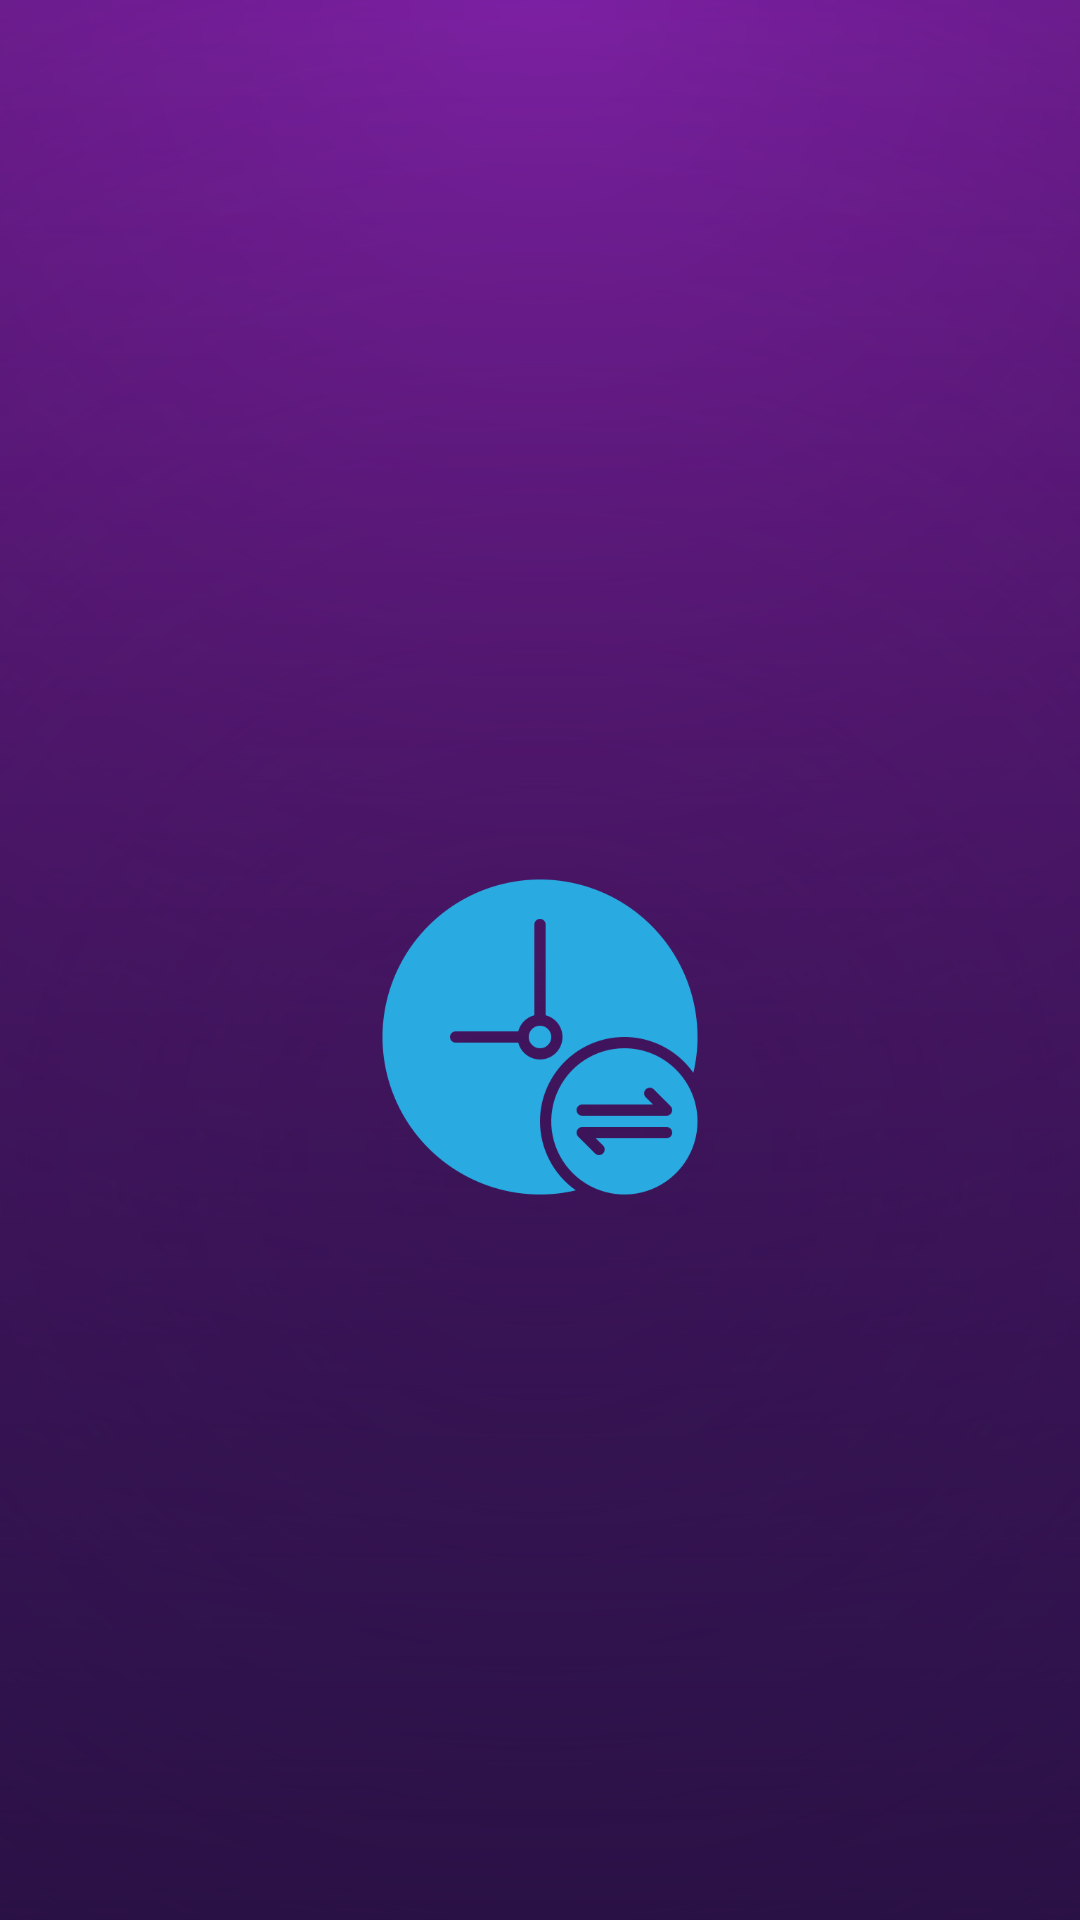

Write the Android layout XML for this screen, with the resource values it uses.
<!-- AndroidManifest.xml: application theme Theme.TimeFlow -->
<!-- res/layout/activity_splash.xml -->
<RelativeLayout xmlns:android="http://schemas.android.com/apk/res/android"
    android:layout_width="match_parent"
    android:layout_height="match_parent"
    android:background="@drawable/bg_background"
    android:gravity="center">

    
    <ImageView
        android:id="@+id/logoImage"
        android:layout_width="120dp"
        android:layout_height="120dp"
        android:src="@drawable/duration"
        android:layout_centerHorizontal="true"
        android:layout_marginTop="100dp"/>

    
    <TextView
        android:id="@+id/appNameText"
        android:layout_width="wrap_content"
        android:layout_height="wrap_content"
        android:text=""
        android:textSize="24sp"
        android:textColor="#FFFFFF"
        android:textStyle="bold"
        android:layout_below="@id/logoImage"
        android:layout_centerHorizontal="true"
        android:layout_marginTop="16dp"/>
</RelativeLayout>
<!-- resources referenced by this layout -->
<resources>
  <!-- drawable bg_background (drawable) -->
  <?xml version="1.0" encoding="utf-8"?>
  <layer-list xmlns:android="http://schemas.android.com/apk/res/android">
  
      
      <item>
          <shape android:shape="rectangle">
              <gradient
                  android:type="linear"
                  android:angle="270"
                  android:startColor="#000000"
                  android:endColor="#512DA8" />
          </shape>
      </item>
  
      
      <item android:top="0dp" android:bottom="0dp">
          <shape android:shape="rectangle">
              <gradient
                  android:type="radial"
                  android:gradientRadius="900dp"
                  android:centerX="50%"
                  android:centerY="0%"
                  android:startColor="#7B1FA2"
              android:endColor="#00000000" />
          </shape>
      </item>
  
      
      <item>
          <shape android:shape="rectangle">
              <gradient
                  android:type="radial"
                  android:gradientRadius="1200dp"
                  android:centerX="50%"
                  android:centerY="60%"
                  android:startColor="#00000000"
                  android:endColor="#7B1FA2" />
          </shape>
      </item>
  
      
      <item android:gravity="bottom">
          <shape android:shape="rectangle">
              <gradient
                  android:type="linear"
                  android:angle="90"
                  android:startColor="#95000000"
                  android:endColor="#00000000" />
          </shape>
      </item>
  
  </layer-list>
  <!-- drawable duration: png bitmap (drawable, 20988 bytes) -->
  <style name="Theme.TimeFlow" parent="Base.Theme.TimeFlow" />
  <style name="Base.Theme.TimeFlow" parent="Theme.Material3.Light.NoActionBar">
          <item name="colorPrimary">@color/primary</item>
          <item name="android:statusBarColor">@color/primary</item>
          <item name="android:windowLightStatusBar">false</item>
      </style>
  <color name="primary">#771f9d</color>
</resources>
